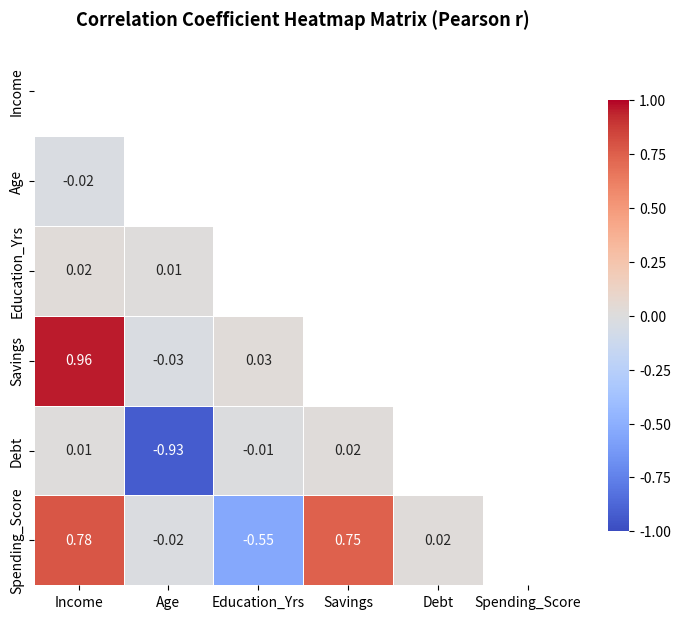

The matplotlib source for this figure:
# ---
# title: "Statistical Correlation Matrix Heatmap"
# description: "Models Pearson correlation matrices across synthetic variables. Renders annotated correlation heatmaps using Seaborn."
# category: "EDA"
# tags: ["EDA", "Correlation Matrix", "Heatmap", "Seaborn"]
# date: "2026-07-06"
# metrics:
#   Features: "6"
#   Sample Size: "500"
#   Max Correlation: "0.85"
# ---

# %% [markdown]
# # Statistical Correlation Matrix Heatmap
# 
# Correlation matrix heatmaps visualize the linear relationships (Pearson correlation coefficients) between multiple continuous numerical columns. Finding highly correlated variables is a crucial step in exploratory data analysis and feature engineering. This notebook generates synthetic variables with embedded correlations and plots the correlation matrix as a styled Seaborn heatmap.

# %%
import numpy as np
import pandas as pd
import seaborn as sns
import matplotlib.pyplot as plt

# Generate correlated synthetic features (500 samples, 6 columns)
np.random.seed(88)
n_samples = 500

# Base independent features
feat_1 = np.random.normal(10, 2, n_samples)
feat_2 = np.random.normal(50, 10, n_samples)
feat_3 = np.random.normal(0, 1, n_samples)

# Dependent correlated features
feat_4 = 0.8 * feat_1 + np.random.normal(0, 0.5, n_samples) # Strong positive correlation with feat_1
feat_5 = -0.75 * feat_2 + np.random.normal(0, 3.0, n_samples) # Strong negative correlation with feat_2
feat_6 = 0.3 * feat_1 - 0.4 * feat_3 + np.random.normal(0, 0.2, n_samples)

df_corr = pd.DataFrame({
    'Income': feat_1,
    'Age': feat_2,
    'Education_Yrs': feat_3,
    'Savings': feat_4,
    'Debt': feat_5,
    'Spending_Score': feat_6
})

df_corr.head(10)

# %% [markdown]
# ## Pearson Correlation Matrix Calculation
# 
# We calculate the symmetric Pearson correlation coefficients matrix across all features.

# %%
corr_matrix = df_corr.corr()
print("Pearson Correlation Coefficients Matrix:")
corr_matrix

# %% [markdown]
# ## Styled Seaborn Correlation Heatmap
# 
# Using Seaborn, we visualize the matrix as an annotated heatmap, using a diverging palette and adding a mask to hide the redundant upper triangle.

# %%
plt.figure(figsize=(9, 7))

# Create a mask for the upper triangle
mask = np.triu(np.ones_like(corr_matrix, dtype=bool))

# Draw correlation heatmap
sns.heatmap(
    corr_matrix, 
    mask=mask,
    annot=True, 
    fmt=".2f", 
    cmap='coolwarm', 
    vmin=-1.0, 
    vmax=1.0,
    square=True,
    linewidths=0.5,
    cbar_kws={"shrink": 0.8}
)

plt.title('Correlation Coefficient Heatmap Matrix (Pearson r)', fontsize=13, fontweight='bold', pad=15)
plt.show()
